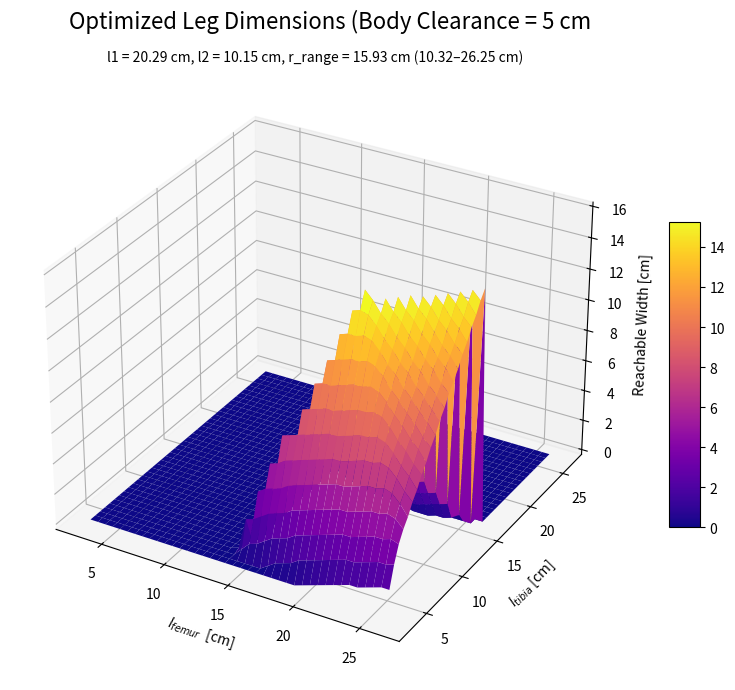

Here is the Python script that generated this plot:

import numpy as np
import matplotlib.pyplot as plt
from tqdm import tqdm
def run_leg_optimizer(kneeROM, ankleROM,z_bodyClearance, run_index):
    # Input Parameters
    z_root = 20  # cm





    theta1_range_deg = np.linspace(kneeROM[0], kneeROM[1], 500)
    theta2_min, theta2_max = ankleROM[0] * (np.pi / 180), ankleROM[1] * (np.pi / 180)
    r_min = 1 #cm
    Tau = 35 # Motor Torque (kg-cm)
    W = 4 # Weight (kg) 4.5
    SF = 1 # Saftey Factor (-) 1.3





    # Constants
    deg2rad = np.pi / 180
    r_max = Tau / ( (1/3)*W*SF)
    z_samples = 25  # Reduced for speed
    z_vals = np.linspace(-z_bodyClearance, -z_bodyClearance+z_root, z_samples)


    # Limb lengths
    l1_values = np.linspace(3, r_max, 40)  # femur lengths
    l2_values = np.linspace(3, r_max, 40)  # tibia lengths

    W_values = np.zeros((len(l1_values), len(l2_values)))

    theta1_min, theta1_max = np.radians(kneeROM)
    theta2_min, theta2_max = np.radians(ankleROM)

    def is_reachable_vectorized(l1, l2, r, z_vals):
        dist = np.sqrt(r ** 2 + z_vals ** 2)
        if np.any(dist > (l1 + l2)) or np.any(dist < abs(l1 - l2)):
            return False

        dist_sq = r ** 2 + z_vals ** 2
        cos_theta2 = (dist_sq - l1 ** 2 - l2 ** 2) / (2 * l1 * l2)

        if not np.all(np.abs(cos_theta2) <= 1):
            return False

        theta2_options = np.arccos(cos_theta2)
        reachable_all = np.ones(len(z_vals), dtype=bool)

        for sign in [1, -1]:
            t2 = sign * theta2_options
            k1 = l1 + l2 * np.cos(t2)
            k2 = l2 * np.sin(t2)
            theta1 = np.arctan2(z_vals, r) - np.arctan2(k2, k1)

            valid_joint_limits = (
                (theta1_min <= theta1) & (theta1 <= theta1_max) &
                (theta2_min <= t2) & (t2 <= theta2_max)
            )
            reachable_all &= valid_joint_limits

        return np.all(reachable_all)

    # Optimization loop
    W_values = np.zeros((len(l1_values), len(l2_values)))
    for i, l1 in enumerate(tqdm(l1_values, desc=f"Run {run_index} - Femur Scan")):
        for j, l2 in enumerate(l2_values):
            r_vals = np.linspace(r_min, r_max, 150)
            valid_r = [r for r in r_vals if is_reachable_vectorized(l1, l2, r, z_vals)]
            if valid_r:
                W_values[i, j] = max(valid_r) - min(valid_r)

    # Get results
    max_idx = np.unravel_index(np.argmax(W_values), W_values.shape)
    optimal_l1 = l1_values[max_idx[0]]
    optimal_l2 = l2_values[max_idx[1]]
    max_W = W_values[max_idx]
    r_vals2 = np.linspace(r_min, r_max, 150)
    valid_r2 = [r for r in r_vals2 if is_reachable_vectorized(optimal_l1, optimal_l2, r, z_vals)]
    ans_r_min = min(valid_r2) if valid_r2 else None
    ans_r_max = max(valid_r2) if valid_r2 else None

    # Plot
    L1, L2 = np.meshgrid(l1_values, l2_values, indexing='ij')
    fig = plt.figure(figsize=(10, 7))
    ax = fig.add_subplot(111, projection='3d')
    surf = ax.plot_surface(L1, L2, W_values, cmap='plasma')
    ax.set_xlabel(r'$l_{femur}$  [cm]')
    ax.set_ylabel(r'$l_{tibia}$ [cm]')
    ax.set_zlabel('Reachable Width [cm]')
    fig.suptitle(f'Optimized Leg Dimensions (Body Clearance = {z_bodyClearance} cm', fontsize=16)

    # ✨ Safe formatting
    r_range_text = (
        f"{ans_r_min:.2f}–{ans_r_max:.2f} cm"
        if ans_r_min is not None and ans_r_max is not None
        else "Unreachable"
    )

    ax.set_title(
        f"l1 = {optimal_l1:.2f} cm, l2 = {optimal_l2:.2f} cm, "
        f"r_range = {max_W:.2f} cm ({r_range_text})",
        fontsize=10
    )

    fig.colorbar(surf, ax=ax, shrink=0.5, aspect=10)
    plt.tight_layout()
    plt.show()

    return {
        'run_index': run_index,
        'kneeROM': kneeROM,
        'ankleROM': ankleROM,
        'l1': optimal_l1,
        'l2': optimal_l2,
        'W': max_W,
        'r_min': ans_r_min,
        'r_max': ans_r_max
    }
# === RUN ALL 6 COMBINATIONS ===
# A = [(-135, 45), (-90, 90), (-45, 135)]
# B = [(-135, 135)]
# A = [(-90, 90)]
# B = [(-135,135)]


A = [-45,175]
B = [-175,180]

z_bC = np.arange(1,20,1)


results = []
run_id = 1
# for a in A:
#     for b in B:
#         results.append(run_leg_optimizer(a, b, z_bC, run_id))  # knee=A, ankle=B
#         run_id += 1
#         # results.append(run_leg_optimizer(b, a, run_id))  # knee=B, ankle=A
#         # run_id += 1

# for i in z_bC:
#     results.append(run_leg_optimizer(A, B, z_bC[i], run_id))
#     run_id += 1
results.append(run_leg_optimizer(A, B, 5, run_id))
results
